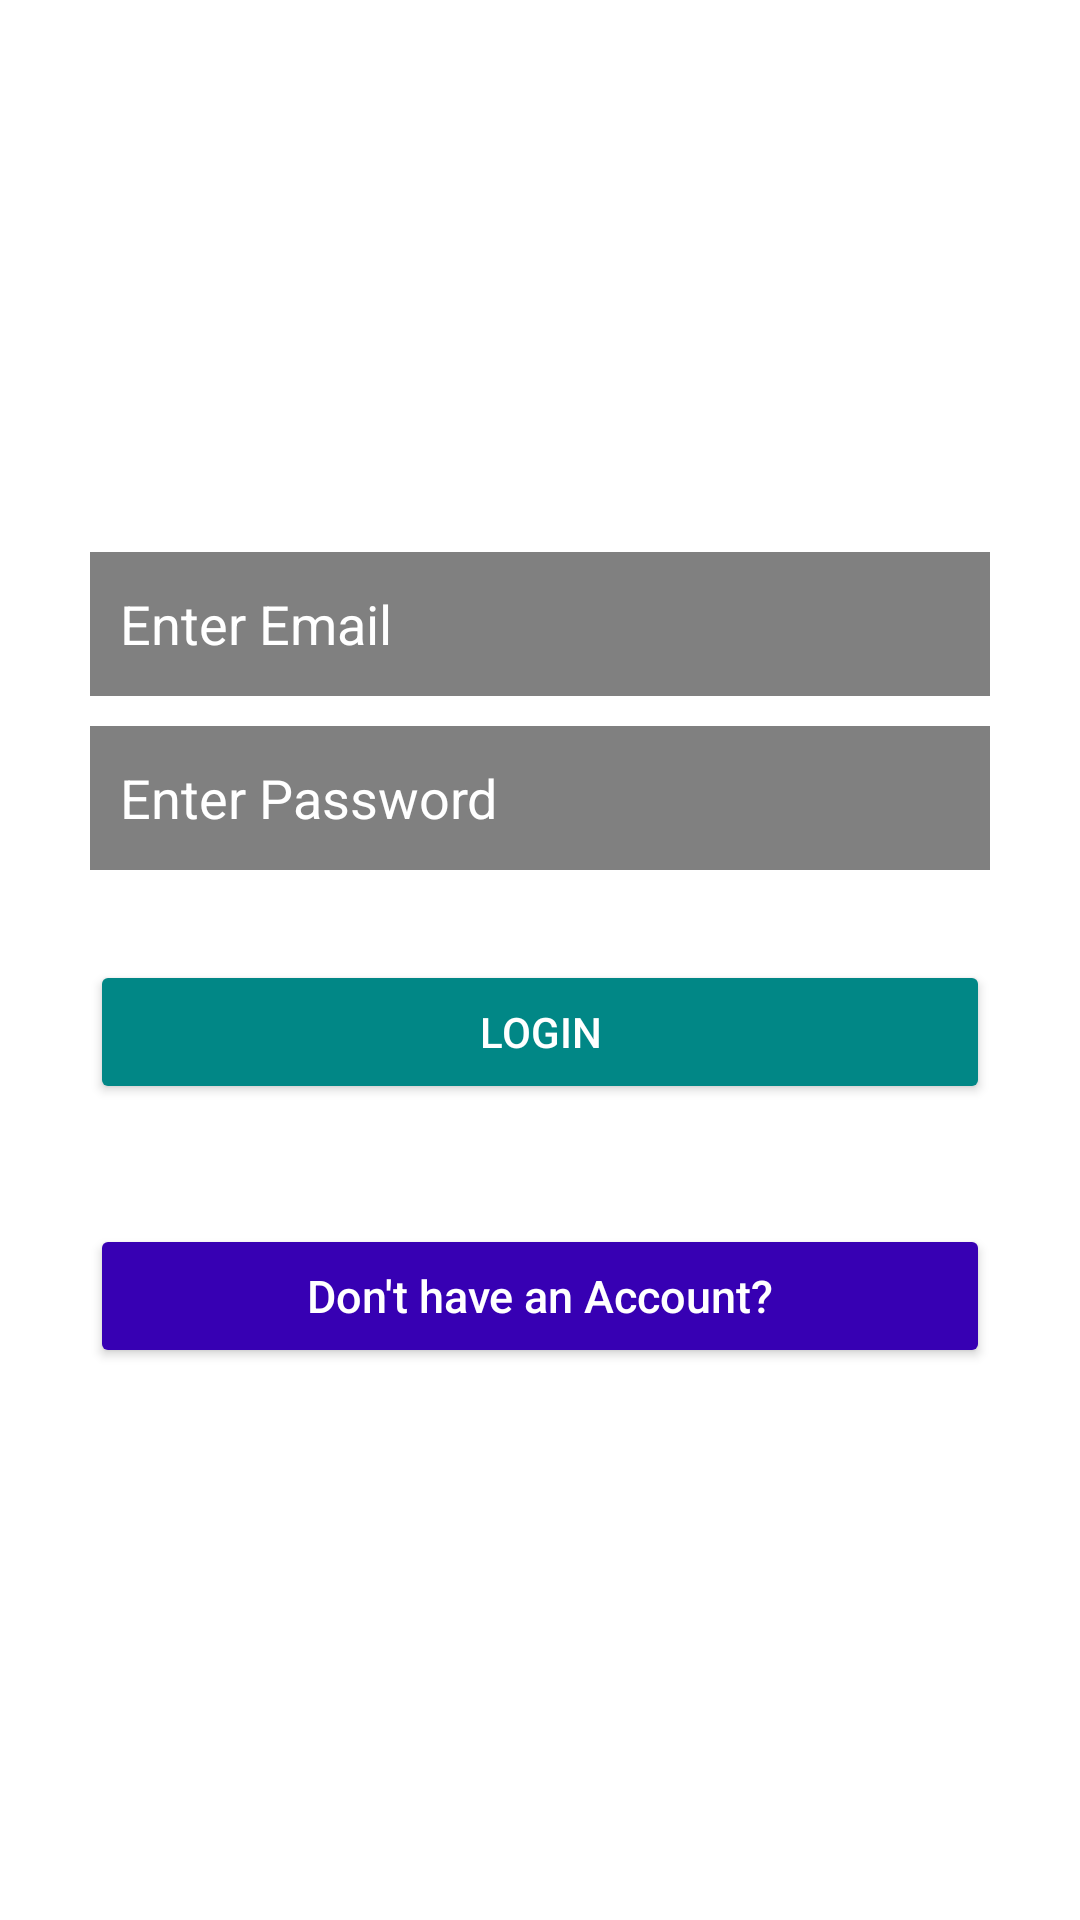

Reconstruct the res/layout file that produces this screen, plus the resources it refers to.
<!-- AndroidManifest.xml: application theme Theme.TheGolfClubCAT2 -->
<!-- res/layout/activity_login.xml -->
<?xml version="1.0" encoding="utf-8"?>
<LinearLayout xmlns:android="http://schemas.android.com/apk/res/android"
    android:layout_width="match_parent"
    android:layout_height="match_parent"
    android:background="@color/white"
    android:gravity="center"
    android:orientation="vertical"
    android:padding="10dp">

    <LinearLayout
        android:layout_width="fill_parent"
        android:layout_height="wrap_content"
        android:layout_gravity="center"
        android:orientation="vertical"
        android:paddingLeft="20dp"
        android:paddingRight="20dp" >

        

        <EditText
            android:id="@+id/email"
            android:layout_width="fill_parent"
            android:layout_height="wrap_content"
            android:layout_marginBottom="10dp"
            android:background="#808080"
            android:hint="@string/hint_email"
            android:importantForAutofill="no"
            android:inputType="textEmailAddress"
            android:minHeight="48dp"
            android:padding="10dp"
            android:singleLine="true"
            android:textColor="@color/white"
            android:textColorHint="@color/white" />

        

        <EditText
            android:id="@+id/password"
            android:layout_width="fill_parent"
            android:layout_height="wrap_content"
            android:layout_marginBottom="10dp"
            android:background="#808080"
            android:hint="@string/hint_password"
            android:importantForAutofill="no"
            android:inputType="textPassword"
            android:minHeight="48dp"
            android:padding="10dp"
            android:singleLine="true"
            android:textColor="@color/white"
            android:textColorHint="@color/white" />

        

        <Button
            android:id="@+id/btnLogin"
            android:layout_width="fill_parent"
            android:layout_height="wrap_content"
            android:layout_marginTop="20dip"
            android:backgroundTint="@color/teal_700"
            android:text="@string/btn_login"
            android:textColor="@color/white" />

        

        <Button
            android:id="@+id/btnLinkToRegisterScreen"
            android:layout_width="fill_parent"
            android:layout_height="wrap_content"
            android:layout_marginTop="40dip"
            android:backgroundTint="@color/purple_700"
            android:text="@string/btn_link_reg"
            android:textAllCaps="false"
            android:textColor="@color/white"
            android:textSize="15sp" />
    </LinearLayout>

</LinearLayout>
<!-- resources referenced by this layout -->
<resources>
  <string name="btn_link_reg">Don\'t have an Account?</string>
  <string name="btn_login">Login</string>
  <string name="hint_email">Enter Email</string>
  <string name="hint_password">Enter Password</string>
  <style name="Theme.TheGolfClubCAT2" parent="Theme.MaterialComponents.DayNight.DarkActionBar">
          
          <item name="colorPrimary">@color/purple_500</item>
          <item name="colorPrimaryVariant">@color/purple_700</item>
          <item name="colorOnPrimary">@color/white</item>
          
          <item name="colorSecondary">@color/teal_200</item>
          <item name="colorSecondaryVariant">@color/teal_700</item>
          <item name="colorOnSecondary">@color/black</item>
          
          <item name="android:statusBarColor" tools:targetApi="l">?attr/colorPrimaryVariant</item>
          
      </style>
  <!-- not gathered from this repository: default colours our renderer supplied (Android Studio template values) -->
  <color name="purple_500">#FF6200EE</color>
  <color name="purple_700">#FF3700B3</color>
  <color name="teal_200">#FF03DAC5</color>
  <color name="teal_700">#FF018786</color>
  <color name="black">#FF000000</color>
  <color name="white">#FFFFFFFF</color>
</resources>
